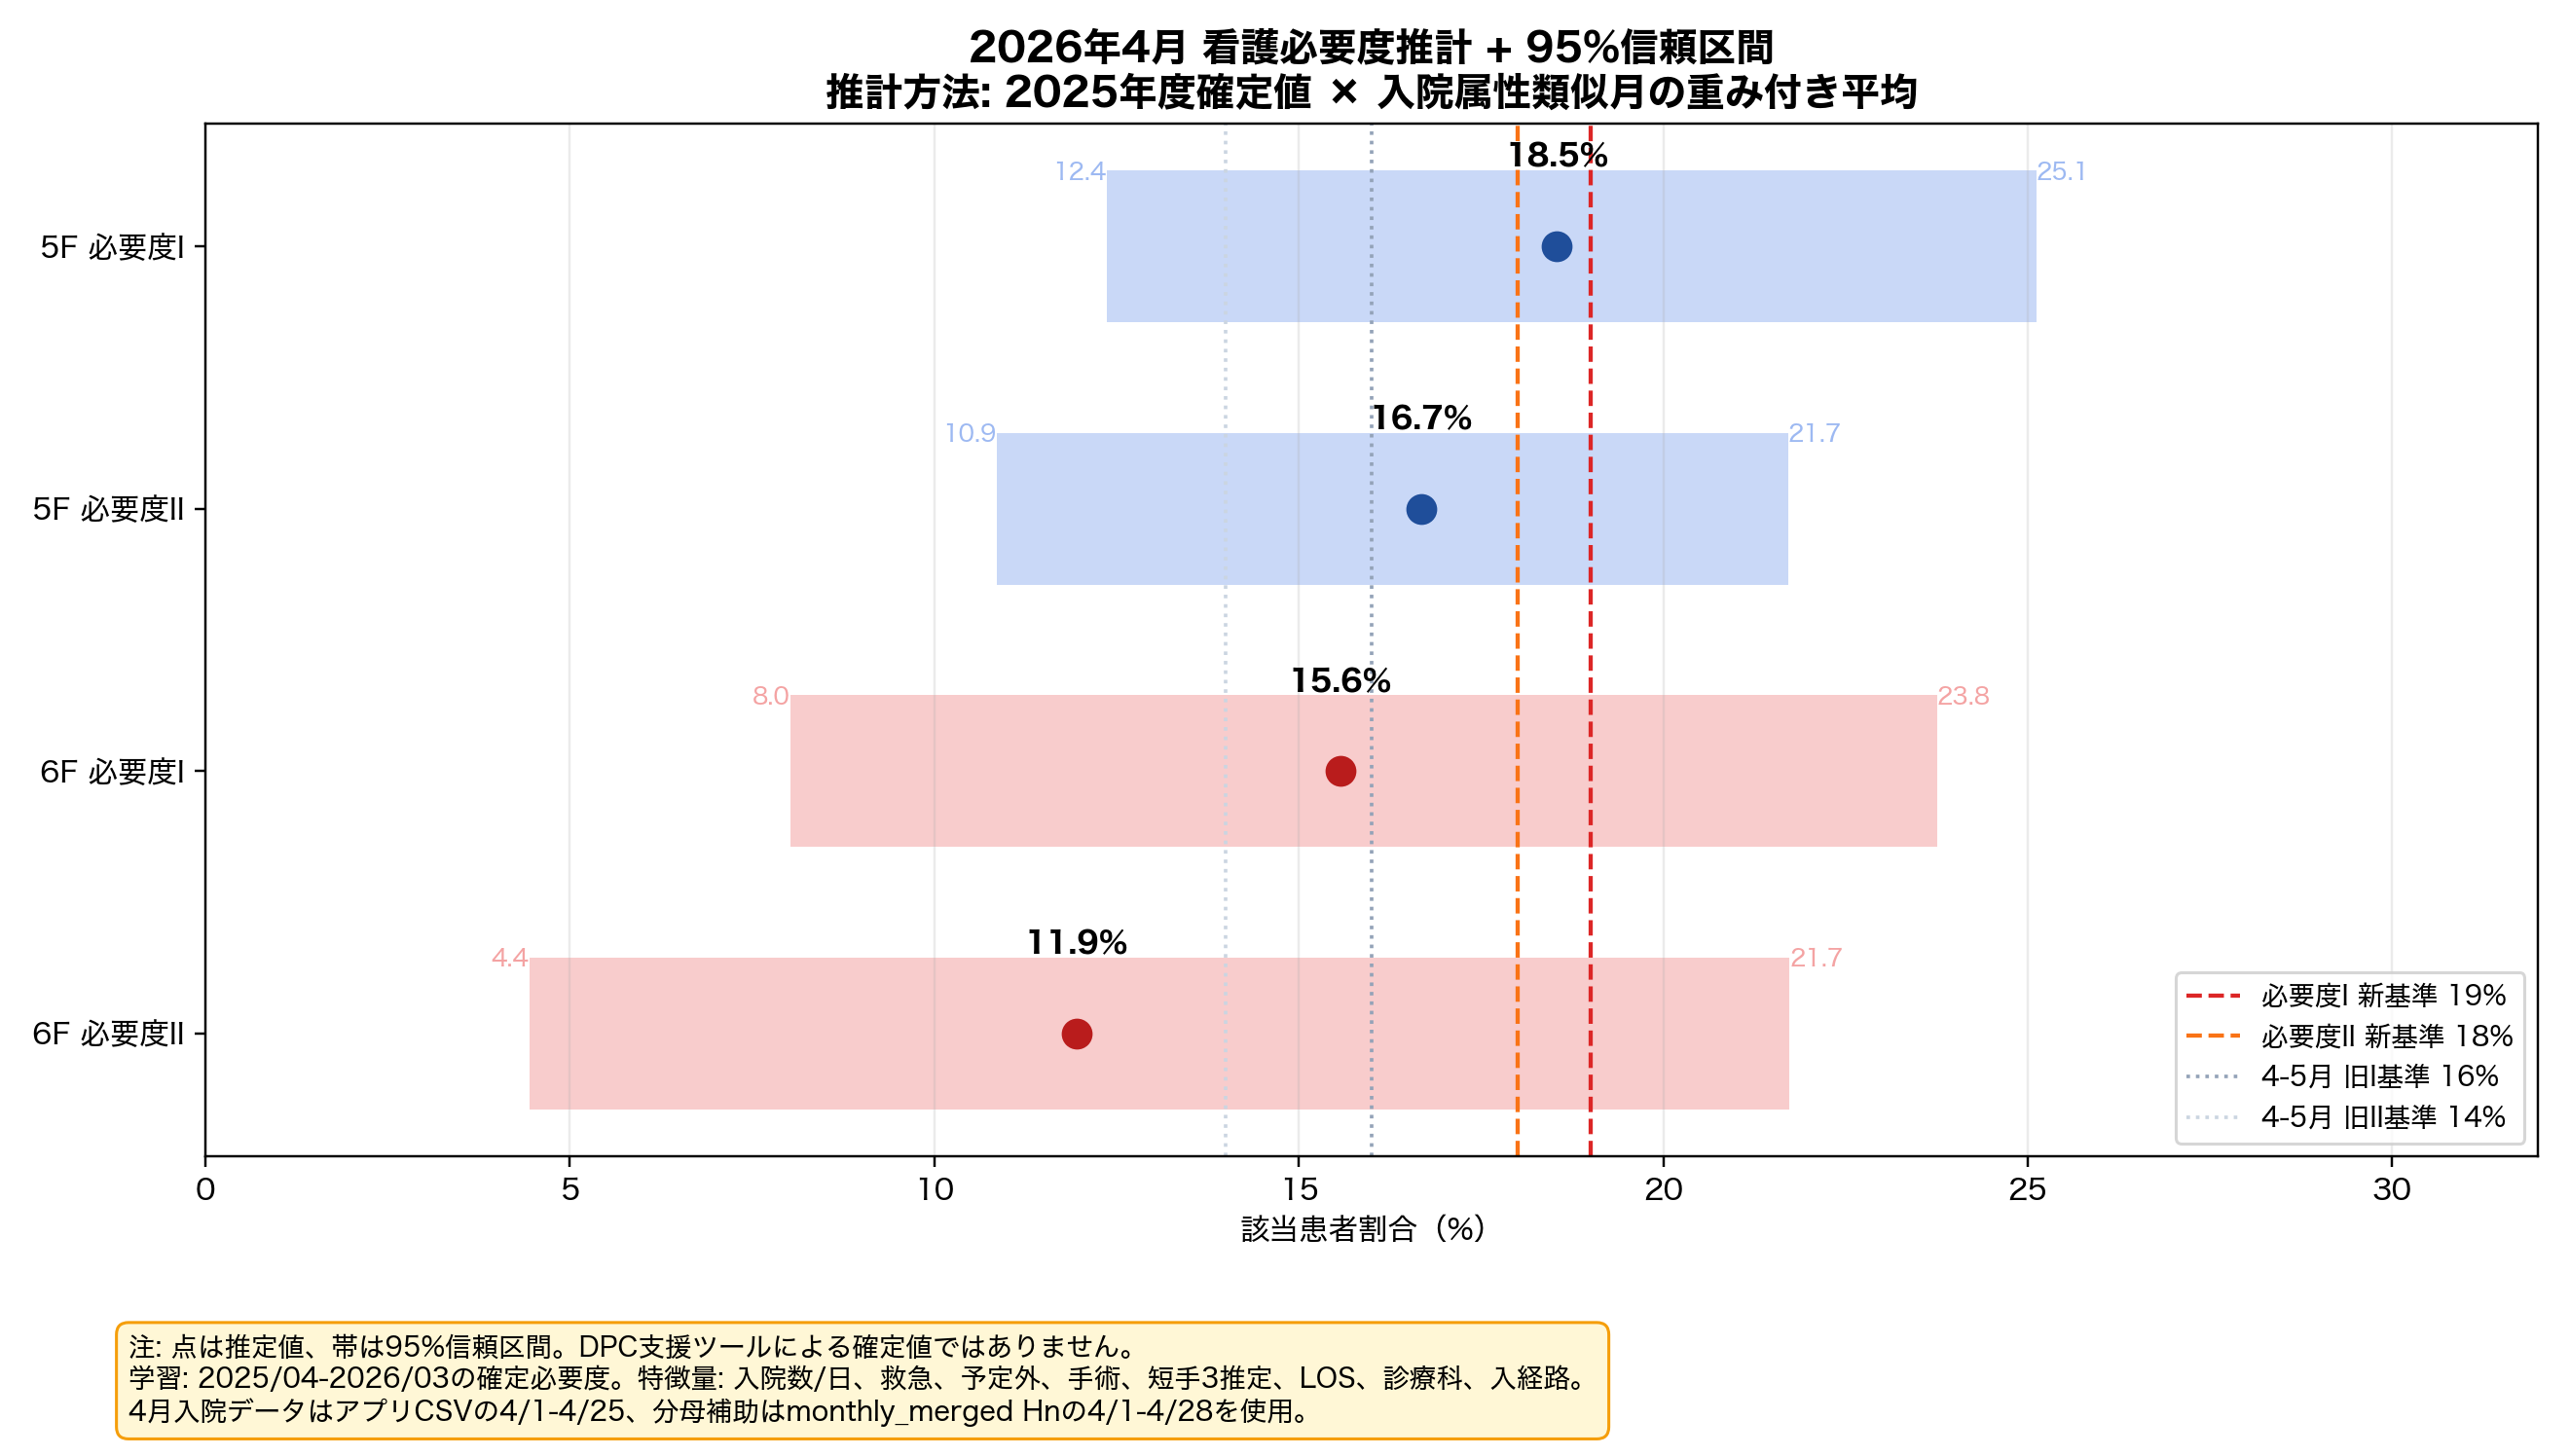

The data file committed next to this chart (first rows):
ward, outcome, estimate, ci_low, ci_high, projected_denominator, observed_days, admission_cutoff_day, loo_mae, estimate_pct, ci_low_pct, ci_high_pct, loo_mae_pct
5F, I, 0.1854, 0.1236, 0.2512, 1262, 28, 25, 0.02548, 18.54, 12.36, 25.12, 2.548
5F, II, 0.1668, 0.1086, 0.2171, 1262, 28, 25, 0.02136, 16.68, 10.86, 21.71, 2.136
6F, I, 0.1557, 0.08022, 0.2375, 1284, 28, 25, 0.03825, 15.57, 8.022, 23.75, 3.825
6F, II, 0.1195, 0.04439, 0.2173, 1284, 28, 25, 0.03921, 11.95, 4.439, 21.73, 3.921
